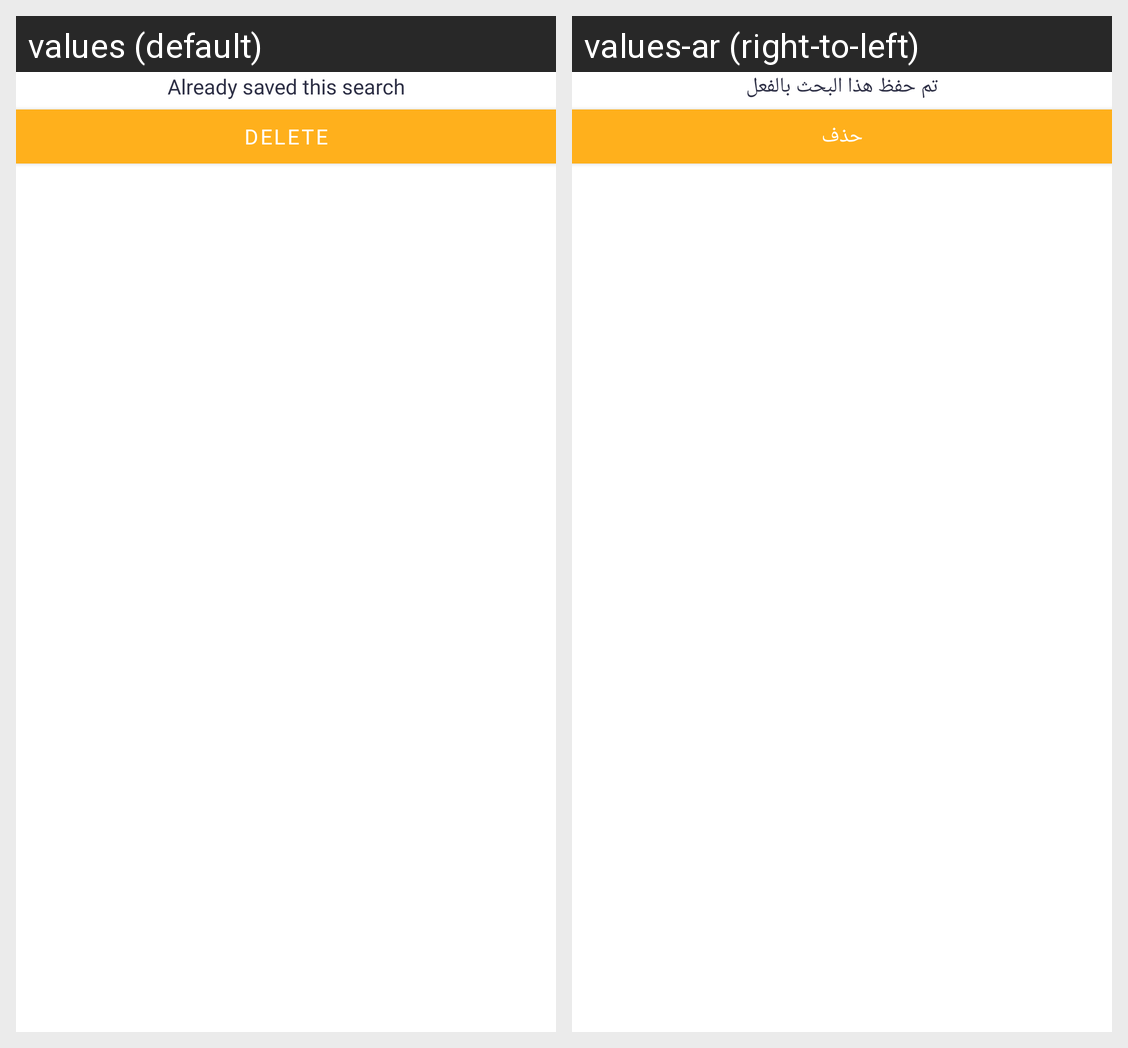

Strings drawn on this Android screen and how each of the app's shown locales translates them:
Android screen res/layout/delete_alert_pop_up.xml rendered under 2 locales, left to right: values (default), values-ar (right-to-left). Device: Nexus 5 (rendered at 1080×1920; each locale shown at half size, 540×960, under a caption strip naming it); theme Theme.InsouqApplication.
Strings drawn on this screen, with the default value and each locale's value (text and hints the layout hard-codes, and strings that could not be matched under every locale, appear in the picture but are not listed):

already_saved_this_search
  values: Already saved this search
  values-ar: تم حفظ هذا البحث بالفعل

delete
  values: Delete
  values-ar: حذف
